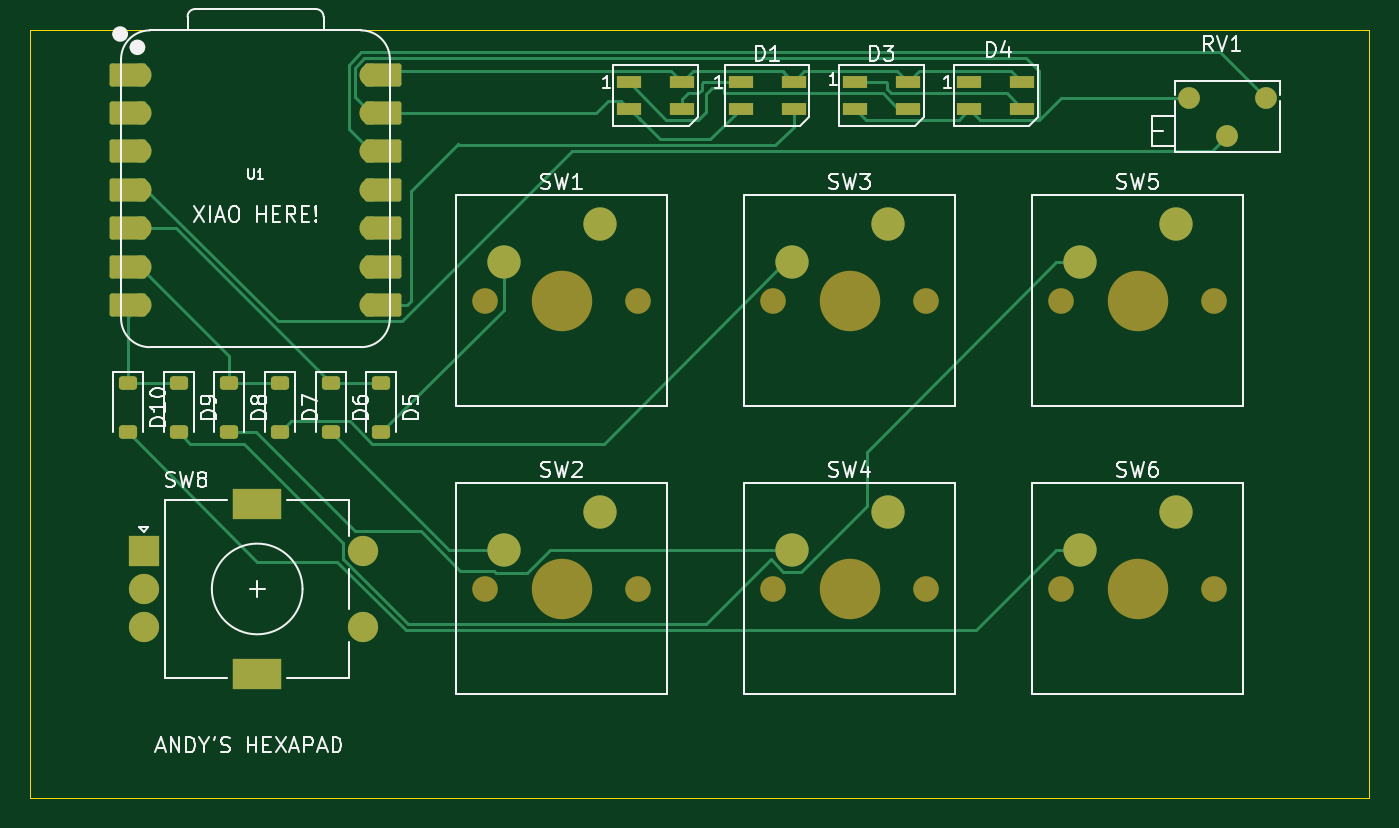
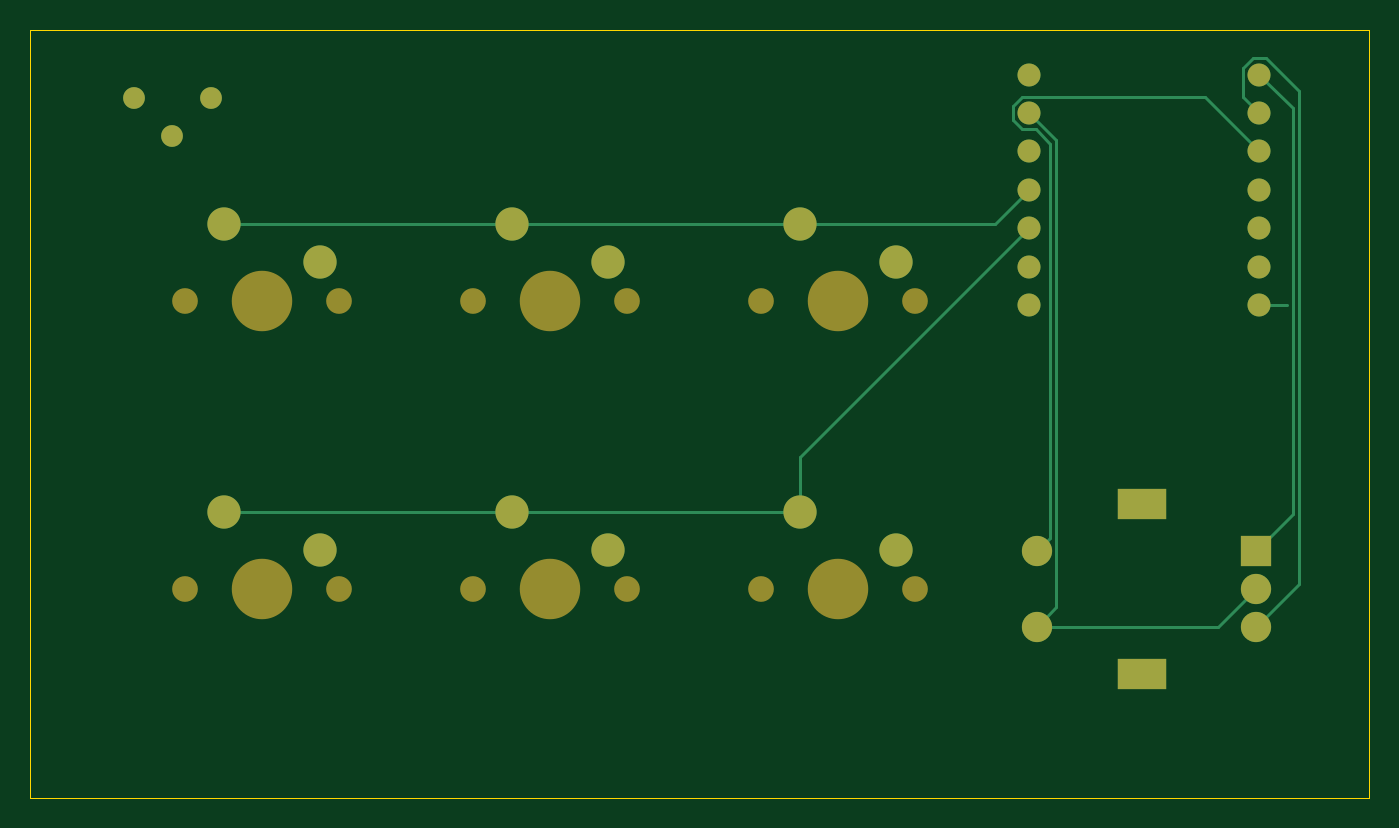
Circuit board: 9 layer files. Board 88.6 x 50.8 mm.
- bottom_copper: hackpad-B_Cu.gbr (4954 bytes)
- bottom_mask: hackpad-B_Mask.gbr (2378 bytes)
- paste: hackpad-B_Paste.gbr (465 bytes)
- bottom_silk: hackpad-B_Silkscreen.gbr (466 bytes)
- outline: hackpad-Edge_Cuts.gbr (625 bytes)
- top_copper: hackpad-F_Cu.gbr (13786 bytes)
- top_mask: hackpad-F_Mask.gbr (4734 bytes)
- paste: hackpad-F_Paste.gbr (2090 bytes)
- top_silk: hackpad-F_Silkscreen.gbr (41651 bytes)

=== bottom_copper: hackpad-B_Cu.gbr ===
%TF.GenerationSoftware,KiCad,Pcbnew,9.0.2*%
%TF.CreationDate,2025-07-05T21:10:48-04:00*%
%TF.ProjectId,hackpad,6861636b-7061-4642-9e6b-696361645f70,rev?*%
%TF.SameCoordinates,Original*%
%TF.FileFunction,Copper,L2,Bot*%
%TF.FilePolarity,Positive*%
%FSLAX46Y46*%
G04 Gerber Fmt 4.6, Leading zero omitted, Abs format (unit mm)*
G04 Created by KiCad (PCBNEW 9.0.2) date 2025-07-05 21:10:48*
%MOMM*%
%LPD*%
G01*
G04 APERTURE LIST*
%TA.AperFunction,ComponentPad*%
%ADD10C,2.000000*%
%TD*%
%TA.AperFunction,ComponentPad*%
%ADD11R,3.200000X2.000000*%
%TD*%
%TA.AperFunction,ComponentPad*%
%ADD12R,2.000000X2.000000*%
%TD*%
%TA.AperFunction,ComponentPad*%
%ADD13C,2.200000*%
%TD*%
%TA.AperFunction,ComponentPad*%
%ADD14C,1.440000*%
%TD*%
%TA.AperFunction,ComponentPad*%
%ADD15C,1.524000*%
%TD*%
%TA.AperFunction,Conductor*%
%ADD16C,0.200000*%
%TD*%
G04 APERTURE END LIST*
D10*
%TO.P,SW8,S2,S2*%
%TO.N,pb1*%
X98790000Y-80850000D03*
%TO.P,SW8,S1,S1*%
%TO.N,GND*%
X98790000Y-85850000D03*
D11*
%TO.P,SW8,MP*%
%TO.N,N/C*%
X91790000Y-88950000D03*
X91790000Y-77750000D03*
D10*
%TO.P,SW8,C,C*%
%TO.N,GND*%
X84290000Y-83350000D03*
%TO.P,SW8,B,B*%
%TO.N,p2*%
X84290000Y-85850000D03*
D12*
%TO.P,SW8,A,A*%
%TO.N,p1*%
X84290000Y-80850000D03*
%TD*%
D13*
%TO.P,SW5,1,1*%
%TO.N,col1*%
X152558750Y-59213750D03*
%TO.P,SW5,2,2*%
%TO.N,Net-(D9-A)*%
X146208750Y-61753750D03*
%TD*%
%TO.P,SW6,2,2*%
%TO.N,Net-(D10-A)*%
X146208750Y-80803750D03*
%TO.P,SW6,1,1*%
%TO.N,col 2*%
X152558750Y-78263750D03*
%TD*%
%TO.P,SW4,1,1*%
%TO.N,col 2*%
X133508750Y-78263750D03*
%TO.P,SW4,2,2*%
%TO.N,Net-(D8-A)*%
X127158750Y-80803750D03*
%TD*%
%TO.P,SW3,1,1*%
%TO.N,col1*%
X133508750Y-59213750D03*
%TO.P,SW3,2,2*%
%TO.N,Net-(D7-A)*%
X127158750Y-61753750D03*
%TD*%
%TO.P,SW2,1,1*%
%TO.N,col 2*%
X114458750Y-78263750D03*
%TO.P,SW2,2,2*%
%TO.N,Net-(D6-A)*%
X108108750Y-80803750D03*
%TD*%
%TO.P,SW1,1,1*%
%TO.N,col1*%
X114458750Y-59213750D03*
%TO.P,SW1,2,2*%
%TO.N,Net-(D5-A)*%
X108108750Y-61753750D03*
%TD*%
D14*
%TO.P,RV1,1,1*%
%TO.N,+3V3*%
X158500000Y-50870000D03*
%TO.P,RV1,2,2*%
%TO.N,rpot*%
X155960000Y-53410000D03*
%TO.P,RV1,3,3*%
%TO.N,GND*%
X153420000Y-50870000D03*
%TD*%
D15*
%TO.P,U1,1,GPIO26/ADC0/A0*%
%TO.N,p1*%
X84055000Y-49323500D03*
%TO.P,U1,2,GPIO27/ADC1/A1*%
%TO.N,p2*%
X84055000Y-51863500D03*
%TO.P,U1,3,GPIO28/ADC2/A2*%
%TO.N,pb1*%
X84055000Y-54403500D03*
%TO.P,U1,4,GPIO29/ADC3/A3*%
%TO.N,rpot*%
X84055000Y-56943500D03*
%TO.P,U1,5,GPIO6/SDA*%
%TO.N,r1*%
X84055000Y-59483500D03*
%TO.P,U1,6,GPIO7/SCL*%
%TO.N,r2*%
X84055000Y-62023500D03*
%TO.P,U1,7,GPIO0/TX*%
%TO.N,r3*%
X84055000Y-64563500D03*
%TO.P,U1,8,GPIO1/RX*%
%TO.N,led*%
X99295000Y-64563500D03*
%TO.P,U1,9,GPIO2/SCK*%
%TO.N,unconnected-(U1-GPIO2{slash}SCK-Pad9)*%
X99295000Y-62023500D03*
%TO.P,U1,10,GPIO4/MISO*%
%TO.N,col 2*%
X99295000Y-59483500D03*
%TO.P,U1,11,GPIO3/MOSI*%
%TO.N,col1*%
X99295000Y-56943500D03*
%TO.P,U1,12,3V3*%
%TO.N,+3V3*%
X99295000Y-54403500D03*
%TO.P,U1,13,GND*%
%TO.N,GND*%
X99295000Y-51863500D03*
%TO.P,U1,14,VBUS*%
%TO.N,+5V*%
X99295000Y-49323500D03*
%TD*%
D16*
%TO.N,pb1*%
X87658000Y-50800500D02*
X84055000Y-54403500D01*
X99735310Y-50800500D02*
X87658000Y-50800500D01*
X100358000Y-51423190D02*
X99735310Y-50800500D01*
X100358000Y-52303810D02*
X100358000Y-51423190D01*
X99735310Y-52926500D02*
X100358000Y-52303810D01*
X98854690Y-52926500D02*
X99735310Y-52926500D01*
X97890000Y-53891190D02*
X98854690Y-52926500D01*
X97890000Y-79950000D02*
X97890000Y-53891190D01*
X98790000Y-80850000D02*
X97890000Y-79950000D01*
%TO.N,p2*%
X85118000Y-48883190D02*
X85118000Y-50800500D01*
X81459500Y-50415690D02*
X83614690Y-48260500D01*
X81459500Y-83019500D02*
X81459500Y-50415690D01*
X83614690Y-48260500D02*
X84495310Y-48260500D01*
X84495310Y-48260500D02*
X85118000Y-48883190D01*
X85118000Y-50800500D02*
X84055000Y-51863500D01*
X84290000Y-85850000D02*
X81459500Y-83019500D01*
%TO.N,GND*%
X86790000Y-85850000D02*
X98790000Y-85850000D01*
X84290000Y-83350000D02*
X86790000Y-85850000D01*
%TO.N,p1*%
X81860500Y-51518000D02*
X84055000Y-49323500D01*
X81860500Y-78420500D02*
X81860500Y-51518000D01*
X84290000Y-80850000D02*
X81860500Y-78420500D01*
%TO.N,GND*%
X97489000Y-53669500D02*
X99295000Y-51863500D01*
X97489000Y-84549000D02*
X97489000Y-53669500D01*
X98790000Y-85850000D02*
X97489000Y-84549000D01*
%TO.N,col 2*%
X114458750Y-74647250D02*
X99295000Y-59483500D01*
X114458750Y-78263750D02*
X114458750Y-74647250D01*
X133508750Y-78263750D02*
X114458750Y-78263750D01*
X152558750Y-78263750D02*
X133508750Y-78263750D01*
%TO.N,col1*%
X101565250Y-59213750D02*
X99295000Y-56943500D01*
X114458750Y-59213750D02*
X101565250Y-59213750D01*
X114458750Y-59213750D02*
X133508750Y-59213750D01*
X152558750Y-59213750D02*
X133508750Y-59213750D01*
%TO.N,r3*%
X82261500Y-64563500D02*
X84055000Y-64563500D01*
%TD*%
M02*

=== bottom_mask: hackpad-B_Mask.gbr ===
%TF.GenerationSoftware,KiCad,Pcbnew,9.0.2*%
%TF.CreationDate,2025-07-05T21:10:48-04:00*%
%TF.ProjectId,hackpad,6861636b-7061-4642-9e6b-696361645f70,rev?*%
%TF.SameCoordinates,Original*%
%TF.FileFunction,Soldermask,Bot*%
%TF.FilePolarity,Negative*%
%FSLAX46Y46*%
G04 Gerber Fmt 4.6, Leading zero omitted, Abs format (unit mm)*
G04 Created by KiCad (PCBNEW 9.0.2) date 2025-07-05 21:10:48*
%MOMM*%
%LPD*%
G01*
G04 APERTURE LIST*
%ADD10C,2.000000*%
%ADD11R,3.200000X2.000000*%
%ADD12R,2.000000X2.000000*%
%ADD13C,1.700000*%
%ADD14C,4.000000*%
%ADD15C,2.200000*%
%ADD16C,1.440000*%
%ADD17C,1.524000*%
G04 APERTURE END LIST*
D10*
%TO.C,SW8*%
X98790000Y-80850000D03*
X98790000Y-85850000D03*
D11*
X91790000Y-88950000D03*
X91790000Y-77750000D03*
D10*
X84290000Y-83350000D03*
X84290000Y-85850000D03*
D12*
X84290000Y-80850000D03*
%TD*%
D13*
%TO.C,SW5*%
X144938750Y-64293750D03*
D14*
X150018750Y-64293750D03*
D13*
X155098750Y-64293750D03*
D15*
X152558750Y-59213750D03*
X146208750Y-61753750D03*
%TD*%
%TO.C,SW6*%
X146208750Y-80803750D03*
X152558750Y-78263750D03*
D13*
X155098750Y-83343750D03*
D14*
X150018750Y-83343750D03*
D13*
X144938750Y-83343750D03*
%TD*%
%TO.C,SW4*%
X125888750Y-83343750D03*
D14*
X130968750Y-83343750D03*
D13*
X136048750Y-83343750D03*
D15*
X133508750Y-78263750D03*
X127158750Y-80803750D03*
%TD*%
D13*
%TO.C,SW3*%
X125888750Y-64293750D03*
D14*
X130968750Y-64293750D03*
D13*
X136048750Y-64293750D03*
D15*
X133508750Y-59213750D03*
X127158750Y-61753750D03*
%TD*%
D13*
%TO.C,SW2*%
X106838750Y-83343750D03*
D14*
X111918750Y-83343750D03*
D13*
X116998750Y-83343750D03*
D15*
X114458750Y-78263750D03*
X108108750Y-80803750D03*
%TD*%
D13*
%TO.C,SW1*%
X106838750Y-64293750D03*
D14*
X111918750Y-64293750D03*
D13*
X116998750Y-64293750D03*
D15*
X114458750Y-59213750D03*
X108108750Y-61753750D03*
%TD*%
D16*
%TO.C,RV1*%
X158500000Y-50870000D03*
X155960000Y-53410000D03*
X153420000Y-50870000D03*
%TD*%
D17*
%TO.C,U1*%
X84055000Y-49323500D03*
X84055000Y-51863500D03*
X84055000Y-54403500D03*
X84055000Y-56943500D03*
X84055000Y-59483500D03*
X84055000Y-62023500D03*
X84055000Y-64563500D03*
X99295000Y-64563500D03*
X99295000Y-62023500D03*
X99295000Y-59483500D03*
X99295000Y-56943500D03*
X99295000Y-54403500D03*
X99295000Y-51863500D03*
X99295000Y-49323500D03*
%TD*%
M02*

=== paste: hackpad-B_Paste.gbr ===
%TF.GenerationSoftware,KiCad,Pcbnew,9.0.2*%
%TF.CreationDate,2025-07-05T21:10:48-04:00*%
%TF.ProjectId,hackpad,6861636b-7061-4642-9e6b-696361645f70,rev?*%
%TF.SameCoordinates,Original*%
%TF.FileFunction,Paste,Bot*%
%TF.FilePolarity,Positive*%
%FSLAX46Y46*%
G04 Gerber Fmt 4.6, Leading zero omitted, Abs format (unit mm)*
G04 Created by KiCad (PCBNEW 9.0.2) date 2025-07-05 21:10:48*
%MOMM*%
%LPD*%
G01*
G04 APERTURE LIST*
G04 APERTURE END LIST*
M02*

=== bottom_silk: hackpad-B_Silkscreen.gbr ===
%TF.GenerationSoftware,KiCad,Pcbnew,9.0.2*%
%TF.CreationDate,2025-07-05T21:10:48-04:00*%
%TF.ProjectId,hackpad,6861636b-7061-4642-9e6b-696361645f70,rev?*%
%TF.SameCoordinates,Original*%
%TF.FileFunction,Legend,Bot*%
%TF.FilePolarity,Positive*%
%FSLAX46Y46*%
G04 Gerber Fmt 4.6, Leading zero omitted, Abs format (unit mm)*
G04 Created by KiCad (PCBNEW 9.0.2) date 2025-07-05 21:10:48*
%MOMM*%
%LPD*%
G01*
G04 APERTURE LIST*
G04 APERTURE END LIST*
M02*

=== outline: hackpad-Edge_Cuts.gbr ===
%TF.GenerationSoftware,KiCad,Pcbnew,9.0.2*%
%TF.CreationDate,2025-07-05T21:10:48-04:00*%
%TF.ProjectId,hackpad,6861636b-7061-4642-9e6b-696361645f70,rev?*%
%TF.SameCoordinates,Original*%
%TF.FileFunction,Profile,NP*%
%FSLAX46Y46*%
G04 Gerber Fmt 4.6, Leading zero omitted, Abs format (unit mm)*
G04 Created by KiCad (PCBNEW 9.0.2) date 2025-07-05 21:10:48*
%MOMM*%
%LPD*%
G01*
G04 APERTURE LIST*
%TA.AperFunction,Profile*%
%ADD10C,0.050000*%
%TD*%
G04 APERTURE END LIST*
D10*
X76775000Y-46350000D02*
X165350000Y-46350000D01*
X165350000Y-97150000D01*
X76775000Y-97150000D01*
X76775000Y-46350000D01*
M02*

=== top_copper: hackpad-F_Cu.gbr (13786 bytes, source omitted) ===
=== top_mask: hackpad-F_Mask.gbr ===
%TF.GenerationSoftware,KiCad,Pcbnew,9.0.2*%
%TF.CreationDate,2025-07-05T21:10:48-04:00*%
%TF.ProjectId,hackpad,6861636b-7061-4642-9e6b-696361645f70,rev?*%
%TF.SameCoordinates,Original*%
%TF.FileFunction,Soldermask,Top*%
%TF.FilePolarity,Negative*%
%FSLAX46Y46*%
G04 Gerber Fmt 4.6, Leading zero omitted, Abs format (unit mm)*
G04 Created by KiCad (PCBNEW 9.0.2) date 2025-07-05 21:10:48*
%MOMM*%
%LPD*%
G01*
G04 APERTURE LIST*
G04 Aperture macros list*
%AMRoundRect*
0 Rectangle with rounded corners*
0 $1 Rounding radius*
0 $2 $3 $4 $5 $6 $7 $8 $9 X,Y pos of 4 corners*
0 Add a 4 corners polygon primitive as box body*
4,1,4,$2,$3,$4,$5,$6,$7,$8,$9,$2,$3,0*
0 Add four circle primitives for the rounded corners*
1,1,$1+$1,$2,$3*
1,1,$1+$1,$4,$5*
1,1,$1+$1,$6,$7*
1,1,$1+$1,$8,$9*
0 Add four rect primitives between the rounded corners*
20,1,$1+$1,$2,$3,$4,$5,0*
20,1,$1+$1,$4,$5,$6,$7,0*
20,1,$1+$1,$6,$7,$8,$9,0*
20,1,$1+$1,$8,$9,$2,$3,0*%
G04 Aperture macros list end*
%ADD10R,1.600000X0.850000*%
%ADD11C,2.000000*%
%ADD12R,3.200000X2.000000*%
%ADD13R,2.000000X2.000000*%
%ADD14C,1.700000*%
%ADD15C,4.000000*%
%ADD16C,2.200000*%
%ADD17C,1.440000*%
%ADD18RoundRect,0.225000X-0.375000X0.225000X-0.375000X-0.225000X0.375000X-0.225000X0.375000X0.225000X0*%
%ADD19RoundRect,0.152400X1.063600X0.609600X-1.063600X0.609600X-1.063600X-0.609600X1.063600X-0.609600X0*%
%ADD20C,1.524000*%
%ADD21RoundRect,0.152400X-1.063600X-0.609600X1.063600X-0.609600X1.063600X0.609600X-1.063600X0.609600X0*%
G04 APERTURE END LIST*
D10*
%TO.C,D4*%
X142405000Y-49825000D03*
X142405000Y-51575000D03*
X138905000Y-51575000D03*
X138905000Y-49825000D03*
%TD*%
%TO.C,D3*%
X134835000Y-49825000D03*
X134835000Y-51575000D03*
X131335000Y-51575000D03*
X131335000Y-49825000D03*
%TD*%
D11*
%TO.C,SW8*%
X98790000Y-80850000D03*
X98790000Y-85850000D03*
D12*
X91790000Y-88950000D03*
X91790000Y-77750000D03*
D11*
X84290000Y-83350000D03*
X84290000Y-85850000D03*
D13*
X84290000Y-80850000D03*
%TD*%
D14*
%TO.C,SW5*%
X144938750Y-64293750D03*
D15*
X150018750Y-64293750D03*
D14*
X155098750Y-64293750D03*
D16*
X152558750Y-59213750D03*
X146208750Y-61753750D03*
%TD*%
%TO.C,SW6*%
X146208750Y-80803750D03*
X152558750Y-78263750D03*
D14*
X155098750Y-83343750D03*
D15*
X150018750Y-83343750D03*
D14*
X144938750Y-83343750D03*
%TD*%
%TO.C,SW4*%
X125888750Y-83343750D03*
D15*
X130968750Y-83343750D03*
D14*
X136048750Y-83343750D03*
D16*
X133508750Y-78263750D03*
X127158750Y-80803750D03*
%TD*%
D14*
%TO.C,SW3*%
X125888750Y-64293750D03*
D15*
X130968750Y-64293750D03*
D14*
X136048750Y-64293750D03*
D16*
X133508750Y-59213750D03*
X127158750Y-61753750D03*
%TD*%
D14*
%TO.C,SW2*%
X106838750Y-83343750D03*
D15*
X111918750Y-83343750D03*
D14*
X116998750Y-83343750D03*
D16*
X114458750Y-78263750D03*
X108108750Y-80803750D03*
%TD*%
D14*
%TO.C,SW1*%
X106838750Y-64293750D03*
D15*
X111918750Y-64293750D03*
D14*
X116998750Y-64293750D03*
D16*
X114458750Y-59213750D03*
X108108750Y-61753750D03*
%TD*%
D17*
%TO.C,RV1*%
X158500000Y-50870000D03*
X155960000Y-53410000D03*
X153420000Y-50870000D03*
%TD*%
D18*
%TO.C,D10*%
X83250000Y-69700000D03*
X83250000Y-73000000D03*
%TD*%
%TO.C,D9*%
X86600000Y-69700000D03*
X86600000Y-73000000D03*
%TD*%
%TO.C,D8*%
X89950000Y-69700000D03*
X89950000Y-73000000D03*
%TD*%
%TO.C,D7*%
X93300000Y-69700000D03*
X93300000Y-73000000D03*
%TD*%
%TO.C,D6*%
X96650000Y-69700000D03*
X96650000Y-73000000D03*
%TD*%
%TO.C,D5*%
X100000000Y-69700000D03*
X100000000Y-73000000D03*
%TD*%
D10*
%TO.C,D1*%
X123765000Y-49825000D03*
X123765000Y-51575000D03*
X127265000Y-51575000D03*
X127265000Y-49825000D03*
%TD*%
D19*
%TO.C,U1*%
X83220000Y-49323500D03*
D20*
X84055000Y-49323500D03*
D19*
X83220000Y-51863500D03*
D20*
X84055000Y-51863500D03*
D19*
X83220000Y-54403500D03*
D20*
X84055000Y-54403500D03*
D19*
X83220000Y-56943500D03*
D20*
X84055000Y-56943500D03*
D19*
X83220000Y-59483500D03*
D20*
X84055000Y-59483500D03*
D19*
X83220000Y-62023500D03*
D20*
X84055000Y-62023500D03*
D19*
X83220000Y-64563500D03*
D20*
X84055000Y-64563500D03*
X99295000Y-64563500D03*
D21*
X100130000Y-64563500D03*
D20*
X99295000Y-62023500D03*
D21*
X100130000Y-62023500D03*
D20*
X99295000Y-59483500D03*
D21*
X100130000Y-59483500D03*
D20*
X99295000Y-56943500D03*
D21*
X100130000Y-56943500D03*
D20*
X99295000Y-54403500D03*
D21*
X100130000Y-54403500D03*
D20*
X99295000Y-51863500D03*
D21*
X100130000Y-51863500D03*
D20*
X99295000Y-49323500D03*
D21*
X100130000Y-49323500D03*
%TD*%
D10*
%TO.C,D2*%
X116375000Y-49825000D03*
X116375000Y-51575000D03*
X119875000Y-51575000D03*
X119875000Y-49825000D03*
%TD*%
M02*

=== paste: hackpad-F_Paste.gbr (2090 bytes, source withheld) ===
=== top_silk: hackpad-F_Silkscreen.gbr (41651 bytes, source omitted) ===
